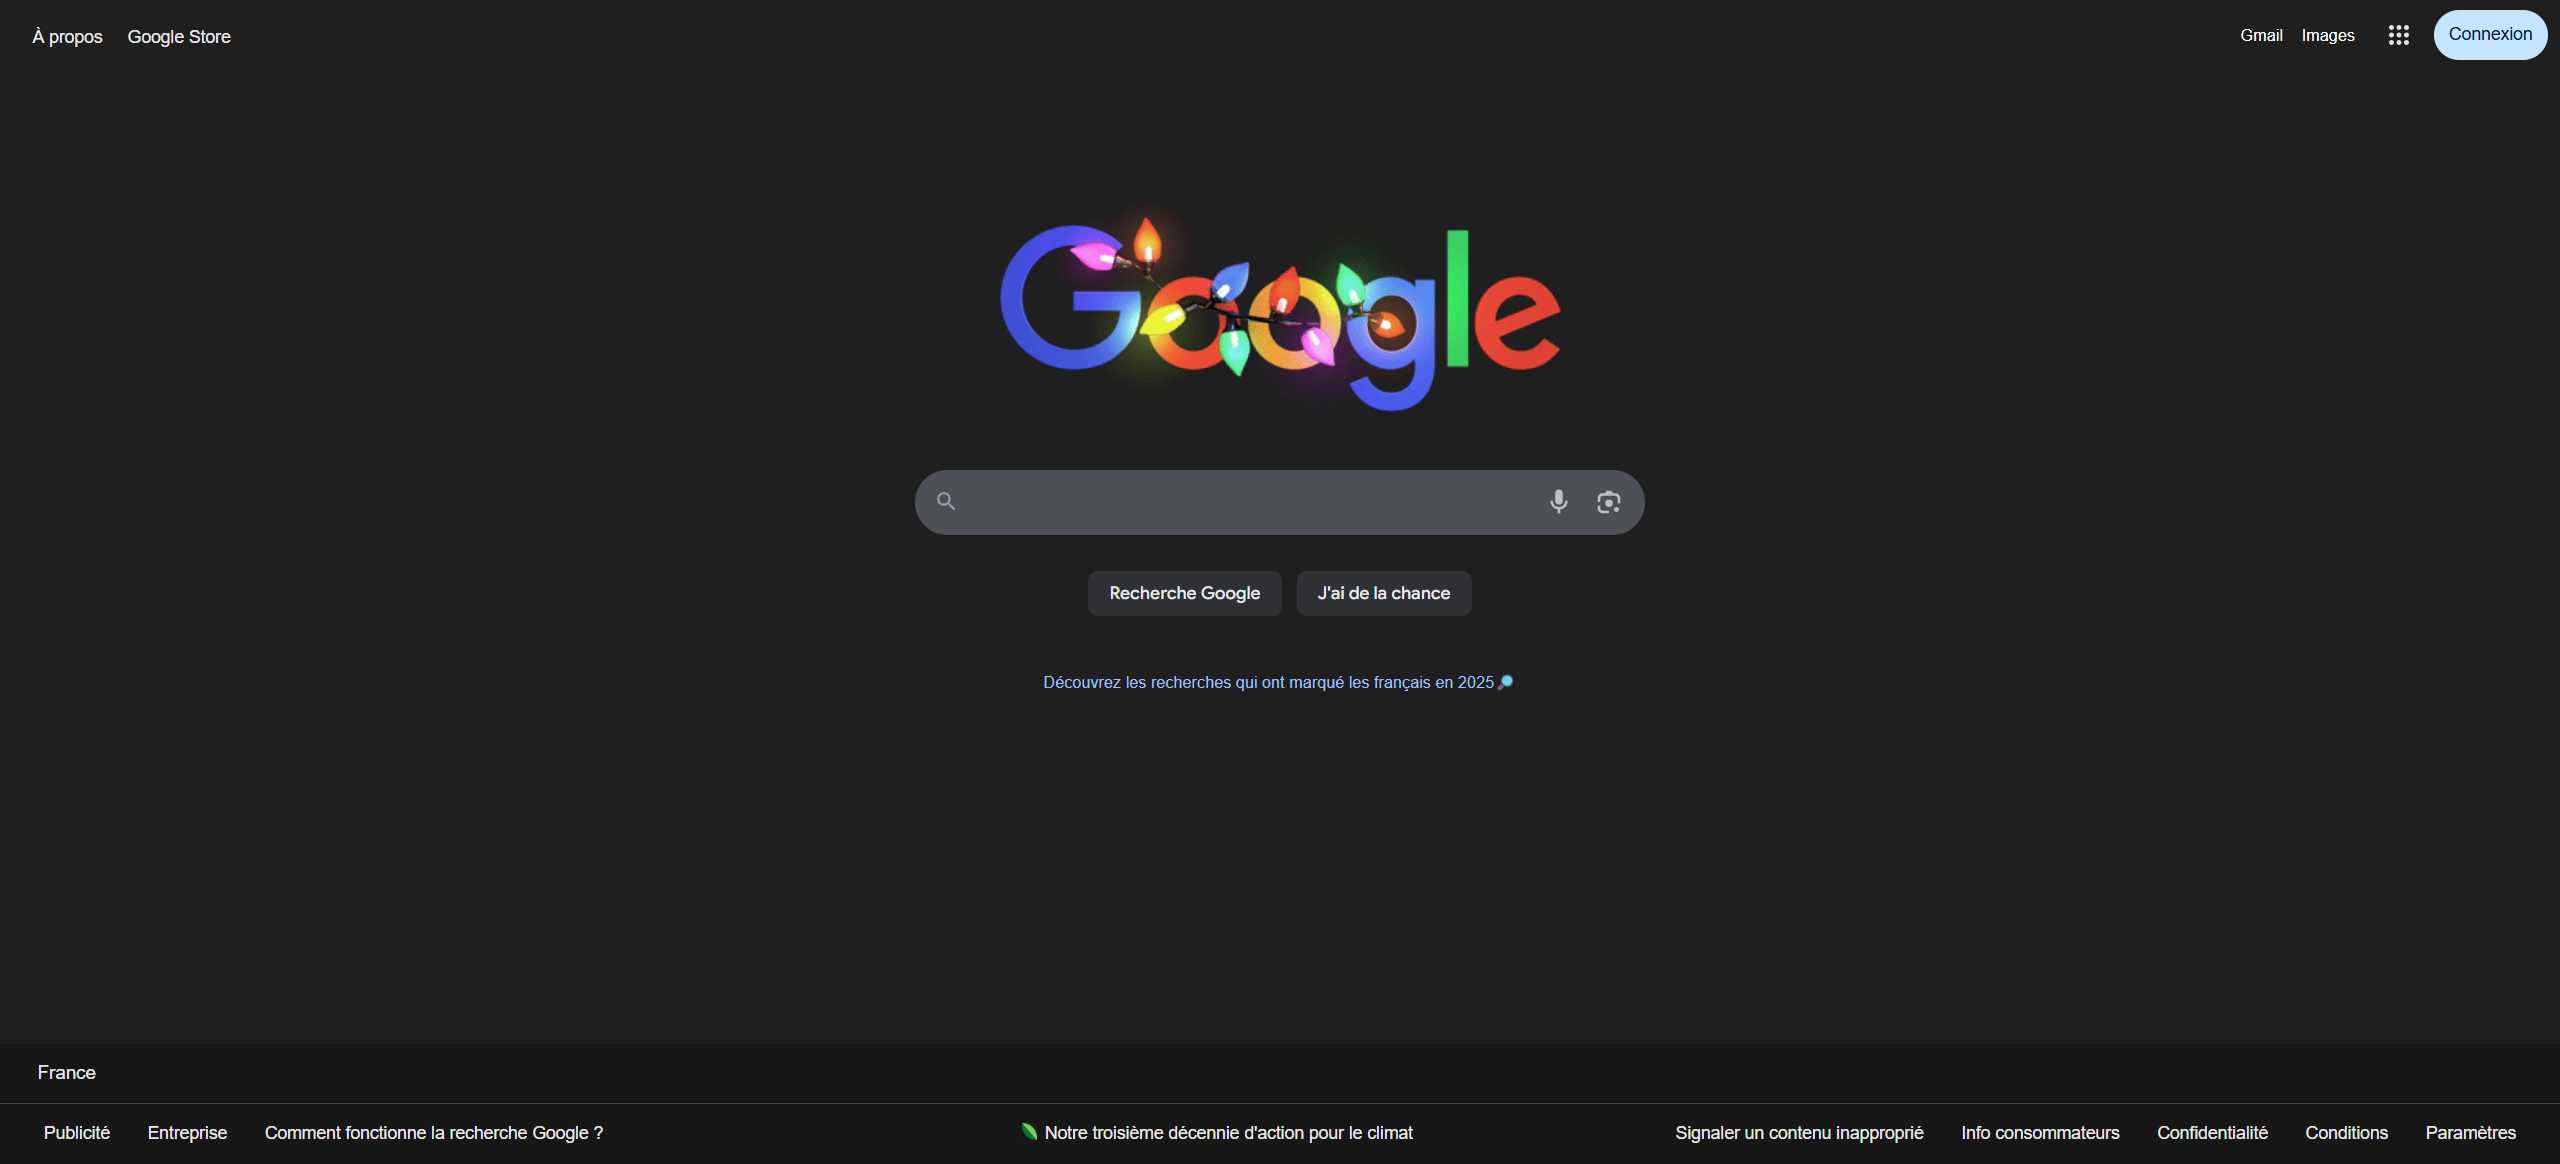
Task: NewAttendedAutomationFrameworkDefaultDescription
PiP + météo
Workflow: Sequence_Web

Step 1: Use Browser Chrome: Google in window 'Google' (chrome.exe)

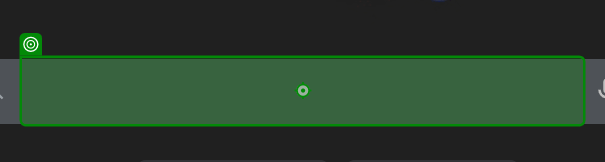
Step 2: type "["météo "+in_ville+" [k(enter)]"]" into the text box in window 'Google' (chrome.exe)

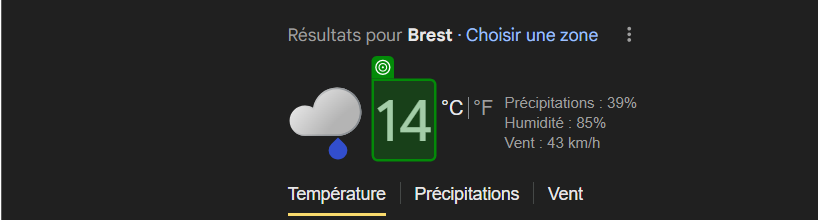
Step 3: get-text from the element 'wob_tm' in window 'météo brest - Recherche Google' (chrome.exe)
